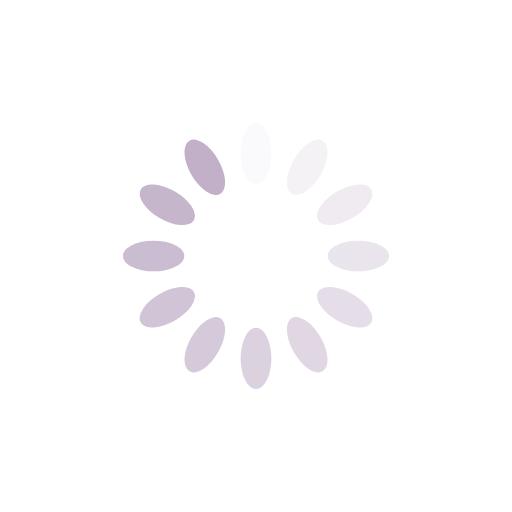
t = 0.00 s
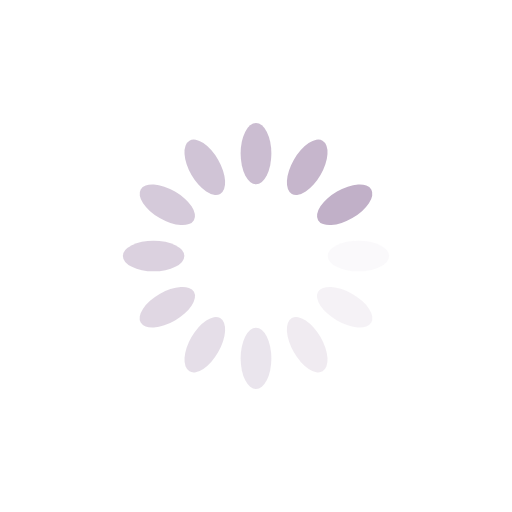
t = 0.25 s
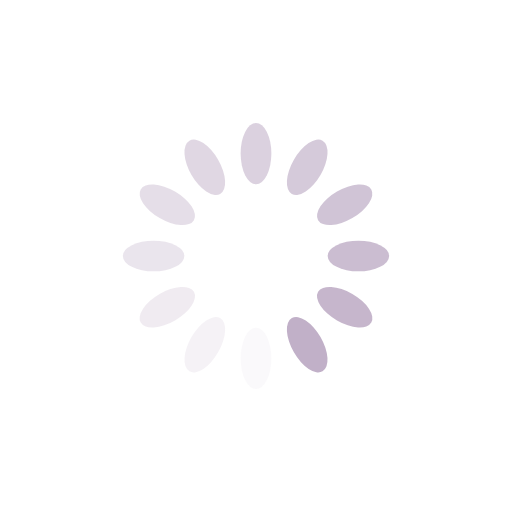
t = 0.50 s
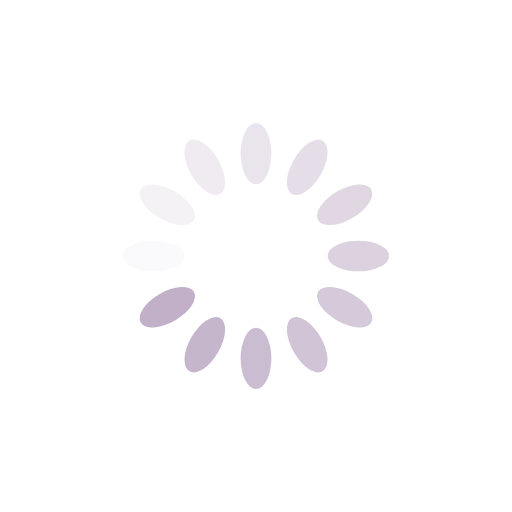
t = 0.75 s

The animated SVG that drew these frames (rendered in a browser with its animation timeline set to each time). Animation: 12 SMIL elements (animate=12); one cycle of 1.00 s, repeats indefinitely.

<?xml version="1.0" encoding="utf-8"?>
<svg xmlns="http://www.w3.org/2000/svg" xmlns:xlink="http://www.w3.org/1999/xlink" style="margin: auto; background: rgba(241, 242, 243, 0); display: block; shape-rendering: auto;" width="200px" height="200px" viewBox="0 0 100 100" preserveAspectRatio="xMidYMid">
<g transform="rotate(0 50 50)">
  <rect x="47" y="24" rx="3" ry="6" width="6" height="12" fill="#c1b0c8">
    <animate attributeName="opacity" values="1;0" keyTimes="0;1" dur="1s" begin="-0.9166666666666666s" repeatCount="indefinite"></animate>
  </rect>
</g><g transform="rotate(30 50 50)">
  <rect x="47" y="24" rx="3" ry="6" width="6" height="12" fill="#c1b0c8">
    <animate attributeName="opacity" values="1;0" keyTimes="0;1" dur="1s" begin="-0.8333333333333334s" repeatCount="indefinite"></animate>
  </rect>
</g><g transform="rotate(60 50 50)">
  <rect x="47" y="24" rx="3" ry="6" width="6" height="12" fill="#c1b0c8">
    <animate attributeName="opacity" values="1;0" keyTimes="0;1" dur="1s" begin="-0.75s" repeatCount="indefinite"></animate>
  </rect>
</g><g transform="rotate(90 50 50)">
  <rect x="47" y="24" rx="3" ry="6" width="6" height="12" fill="#c1b0c8">
    <animate attributeName="opacity" values="1;0" keyTimes="0;1" dur="1s" begin="-0.6666666666666666s" repeatCount="indefinite"></animate>
  </rect>
</g><g transform="rotate(120 50 50)">
  <rect x="47" y="24" rx="3" ry="6" width="6" height="12" fill="#c1b0c8">
    <animate attributeName="opacity" values="1;0" keyTimes="0;1" dur="1s" begin="-0.5833333333333334s" repeatCount="indefinite"></animate>
  </rect>
</g><g transform="rotate(150 50 50)">
  <rect x="47" y="24" rx="3" ry="6" width="6" height="12" fill="#c1b0c8">
    <animate attributeName="opacity" values="1;0" keyTimes="0;1" dur="1s" begin="-0.5s" repeatCount="indefinite"></animate>
  </rect>
</g><g transform="rotate(180 50 50)">
  <rect x="47" y="24" rx="3" ry="6" width="6" height="12" fill="#c1b0c8">
    <animate attributeName="opacity" values="1;0" keyTimes="0;1" dur="1s" begin="-0.4166666666666667s" repeatCount="indefinite"></animate>
  </rect>
</g><g transform="rotate(210 50 50)">
  <rect x="47" y="24" rx="3" ry="6" width="6" height="12" fill="#c1b0c8">
    <animate attributeName="opacity" values="1;0" keyTimes="0;1" dur="1s" begin="-0.3333333333333333s" repeatCount="indefinite"></animate>
  </rect>
</g><g transform="rotate(240 50 50)">
  <rect x="47" y="24" rx="3" ry="6" width="6" height="12" fill="#c1b0c8">
    <animate attributeName="opacity" values="1;0" keyTimes="0;1" dur="1s" begin="-0.25s" repeatCount="indefinite"></animate>
  </rect>
</g><g transform="rotate(270 50 50)">
  <rect x="47" y="24" rx="3" ry="6" width="6" height="12" fill="#c1b0c8">
    <animate attributeName="opacity" values="1;0" keyTimes="0;1" dur="1s" begin="-0.16666666666666666s" repeatCount="indefinite"></animate>
  </rect>
</g><g transform="rotate(300 50 50)">
  <rect x="47" y="24" rx="3" ry="6" width="6" height="12" fill="#c1b0c8">
    <animate attributeName="opacity" values="1;0" keyTimes="0;1" dur="1s" begin="-0.08333333333333333s" repeatCount="indefinite"></animate>
  </rect>
</g><g transform="rotate(330 50 50)">
  <rect x="47" y="24" rx="3" ry="6" width="6" height="12" fill="#c1b0c8">
    <animate attributeName="opacity" values="1;0" keyTimes="0;1" dur="1s" begin="0s" repeatCount="indefinite"></animate>
  </rect>
</g>
<!-- [ldio] generated by https://loading.io/ --></svg>
